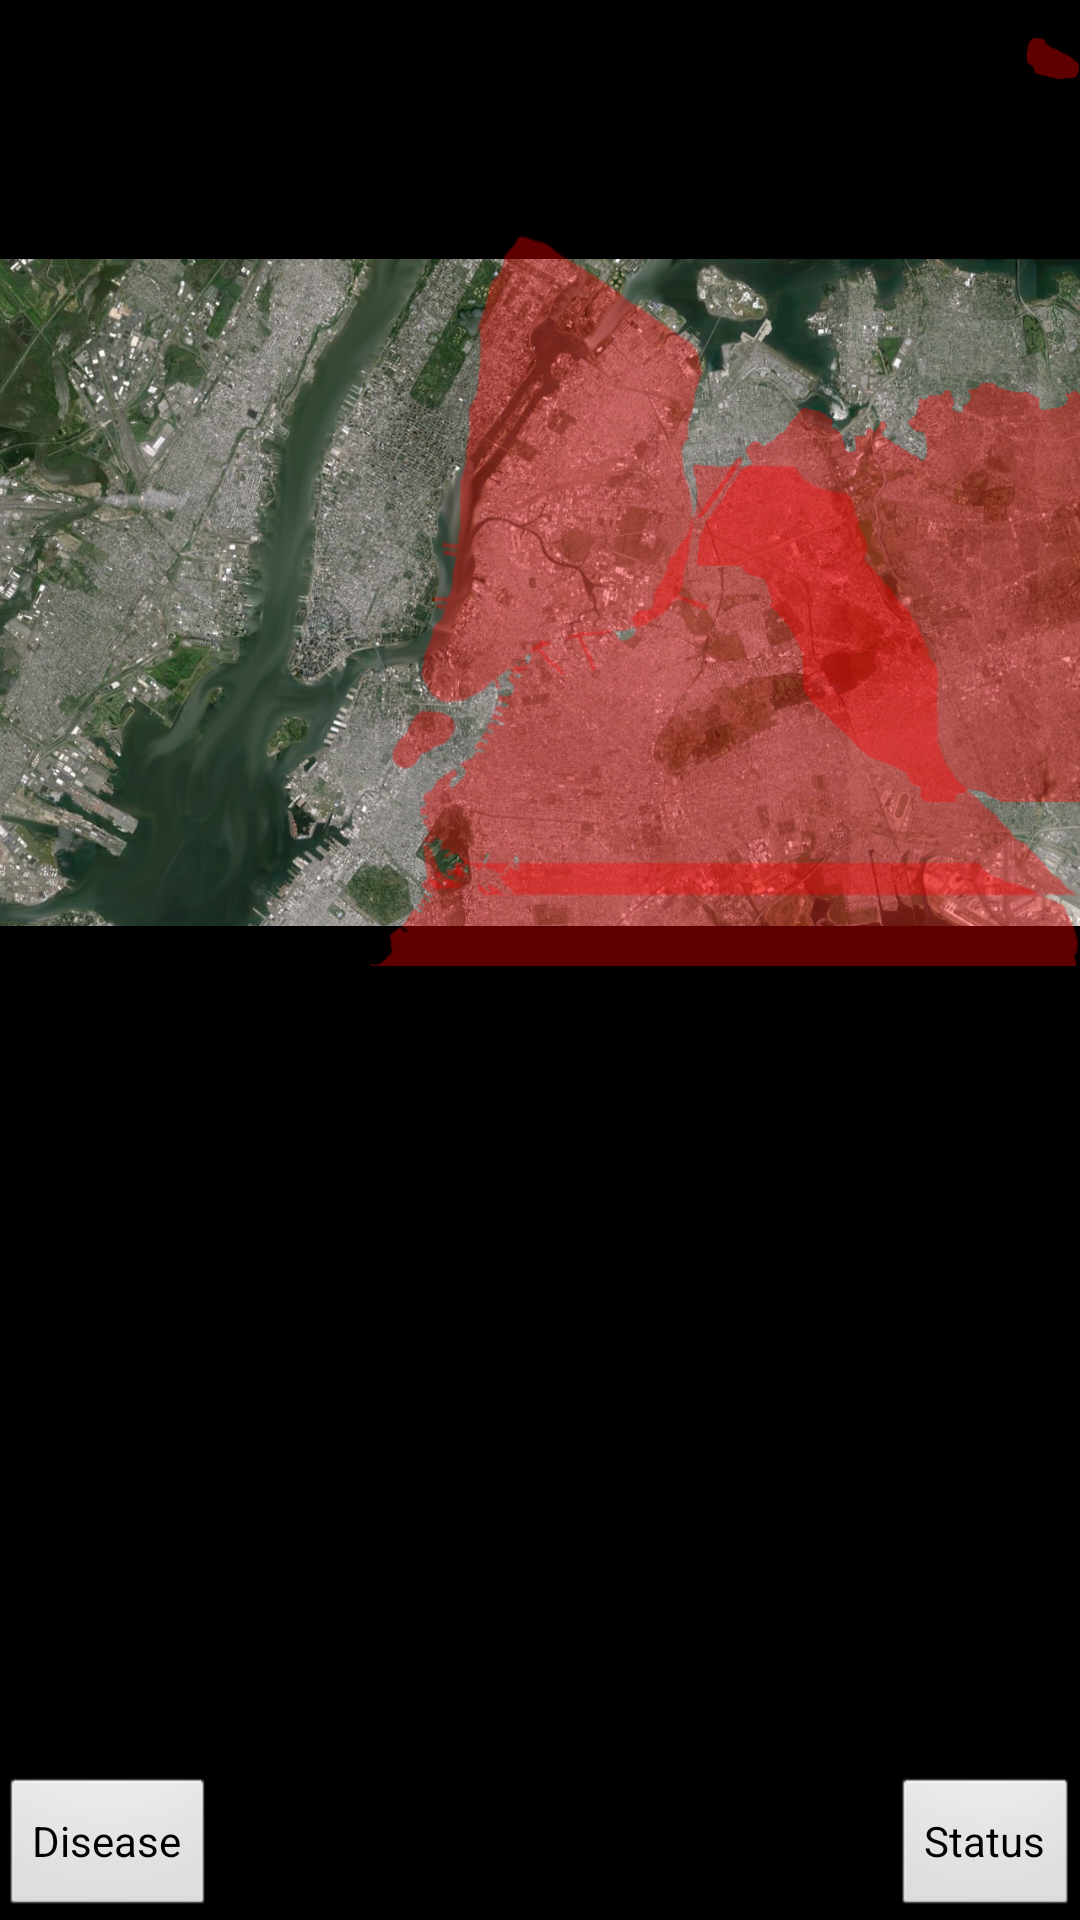

Write the Android layout XML for this screen, with the resource values it uses.
<!-- AndroidManifest.xml: application theme AppTheme -->
<!-- res/layout/playing_new_york.xml -->
<?xml version="1.0" encoding="utf-8"?>
<FrameLayout xmlns:android="http://schemas.android.com/apk/res/android"
    android:layout_width="match_parent"
    android:layout_height="match_parent"
    android:background="@color/black" >

    <ImageView
        android:id="@+id/img_background_new_york"
        android:layout_width="wrap_content"
        android:layout_height="wrap_content"
        android:src="@drawable/background_new_york" />

    <ImageView
        android:id="@+id/img_queens_infected"
        android:layout_width="wrap_content"
        android:layout_height="wrap_content"
        android:layout_marginLeft="232dp"
        android:src="@drawable/qeens_infected" />

    <ImageView
        android:id="@+id/img_bedford_infected"
        android:layout_width="wrap_content"
        android:layout_height="wrap_content"
        android:layout_marginLeft="130dp"
        android:layout_marginTop="138dp"
        android:src="@drawable/bedford_infected" />

    <ImageView
        android:id="@+id/img_newyork_infected"
        android:layout_width="wrap_content"
        android:layout_height="wrap_content"
        android:layout_marginLeft="140dp"
        android:layout_marginTop="78dp"
        android:src="@drawable/new_york_infected" />

    <ImageView
        android:id="@+id/img_brooklyn_infected"
        android:layout_width="wrap_content"
        android:layout_height="wrap_content"
        android:layout_marginLeft="123dp"
        android:layout_marginTop="278dp"
        android:src="@drawable/brooklyn_infected" />

    <ImageView
        android:id="@+id/img_rikers_island_infected"
        android:layout_width="wrap_content"
        android:layout_height="wrap_content"
        android:layout_marginLeft="342dp"
        android:src="@drawable/rikers_island_infected" />
    
    <include
        android:id="@+id/inc_bottom_navigation_include"
        android:layout_width="fill_parent"
        android:layout_height="wrap_content"
        android:layout_gravity="bottom"
        layout="@layout/include_navigation_bottom" />

</FrameLayout>
<!-- res/layout/include_navigation_bottom.xml (included above) -->
<?xml version="1.0" encoding="utf-8"?>
<LinearLayout xmlns:android="http://schemas.android.com/apk/res/android"
    android:layout_width="match_parent"
    android:layout_height="match_parent"
    android:orientation="vertical" >

    <RelativeLayout
        android:layout_width="match_parent"
        android:layout_height="wrap_content" >

        <Button
            android:id="@+id/button1"
            android:layout_width="wrap_content"
            android:layout_height="wrap_content"
            android:text="Disease" />

        <Button
            android:id="@+id/button2"
            android:layout_width="wrap_content"
            android:layout_height="wrap_content"
            android:layout_alignParentRight="true"
            android:layout_alignParentTop="true"
            android:text="Status" />

    </RelativeLayout>

</LinearLayout>
<!-- resources referenced by this layout -->
<resources>
  <color name="black">#000000</color>
  <!-- drawable background_new_york: jpg bitmap (drawable-hdpi, 195082 bytes) -->
  <!-- drawable bedford_infected: png bitmap (drawable-hdpi, 7782 bytes) -->
  <!-- drawable brooklyn_infected: png bitmap (drawable-hdpi, 2926 bytes) -->
  <!-- drawable new_york_infected: png bitmap (drawable-hdpi, 4182 bytes) -->
  <!-- drawable qeens_infected: png bitmap (drawable-hdpi, 11404 bytes) -->
  <!-- drawable rikers_island_infected: png bitmap (drawable-hdpi, 1781 bytes) -->
  <style name="AppTheme" parent="AppBaseTheme">
          
          <item name="android:windowFullscreen">true</item>
          <item name="android:windowContentOverlay">@null</item>
      </style>
  <style name="AppBaseTheme" parent="android:Theme.Black.NoTitleBar.Fullscreen">
          <item name="android:windowFullscreen">true</item>
          <item name="android:windowContentOverlay">@null</item>
          
      </style>
</resources>
